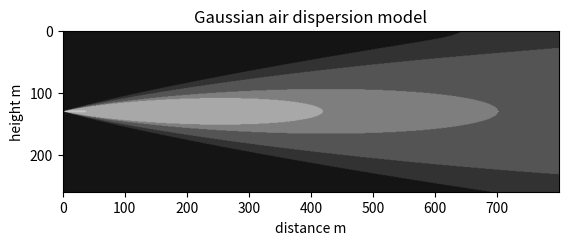

Generate this figure with matplotlib:
# -*- coding: utf-8 -*-
"""
Created on Thu Sep  5 15:13:58 2019

[redacted]
"""
import math
import numpy as np
import matplotlib.pyplot as plt
def conc(x,y,z,hs,z0):

    iy=0.88/(math.log((hs/z0),math.e)-1)
    iz = 0.50 / (math.log((hs / z0), math.e) - 1)

    sigmay=x*iy
    sigmaz=x*iz

    temp1=(Q/U)*(1/(2*math.pi*sigmay*sigmaz))
    temp2=math.exp(-math.pow(y,2)/(2*(math.pow(sigmay,2))))
    temp3=(math.exp((-math.pow((z-H),2))/(2*math.pow(sigmaz,2))) + math.exp((-math.pow((z+H),2)/(2*math.pow(sigmaz,2)))))
    final=temp1*temp2*temp3

    return final;


#iy=0.10
#iz=0.05

Q=2*math.pow(10,5)
hs=120
deltah=10
U=15
z0=0.01
H=hs+deltah
sizex=2*H;
arr=np.zeros((sizex,800))
color=np.zeros((sizex,800),dtype='int32')

for i in range(1,sizex):
    for j in range(1,800):
        arr[i][j]=conc(j,0,i,hs,z0)
        
l1=333397.0790295258566
l2=33333.97079029525857
l3=8333.492697573814642
l4=244.1231743934536604
l5=1.9436330637602476
l6=0.6932814371117969
l7=0.0555
l8=0.005


for i in range(1,2*H):
    for j in range(1,800):
        if arr[i][j]<l8:
            color[i][j]=20
        elif arr[i][j]>l8 and arr[i][j]<l7:
            color[i][j]=50
        elif arr[i][j]>l7 and arr[i][j]<l6:
            color[i][j]=84
        elif arr[i][j]>l6 and arr[i][j]<l5:
            color[i][j]=126
        elif arr[i][j]>l5 and arr[i][j]<l4:
            color[i][j]=168
        elif arr[i][j]>l4 and arr[i][j]<l3:
            color[i][j]=198
        elif arr[i][j]>l3 and arr[i][j]<l2:
            color[i][j]=230
        elif arr[i][j]<l1:
            color[i][j]=255

#white max conc.

print(color)

plt.imshow(color, cmap='gray', vmin=0, vmax=255)
plt.title("Gaussian air dispersion model")
plt.xlabel("distance m")
plt.ylabel("height m")